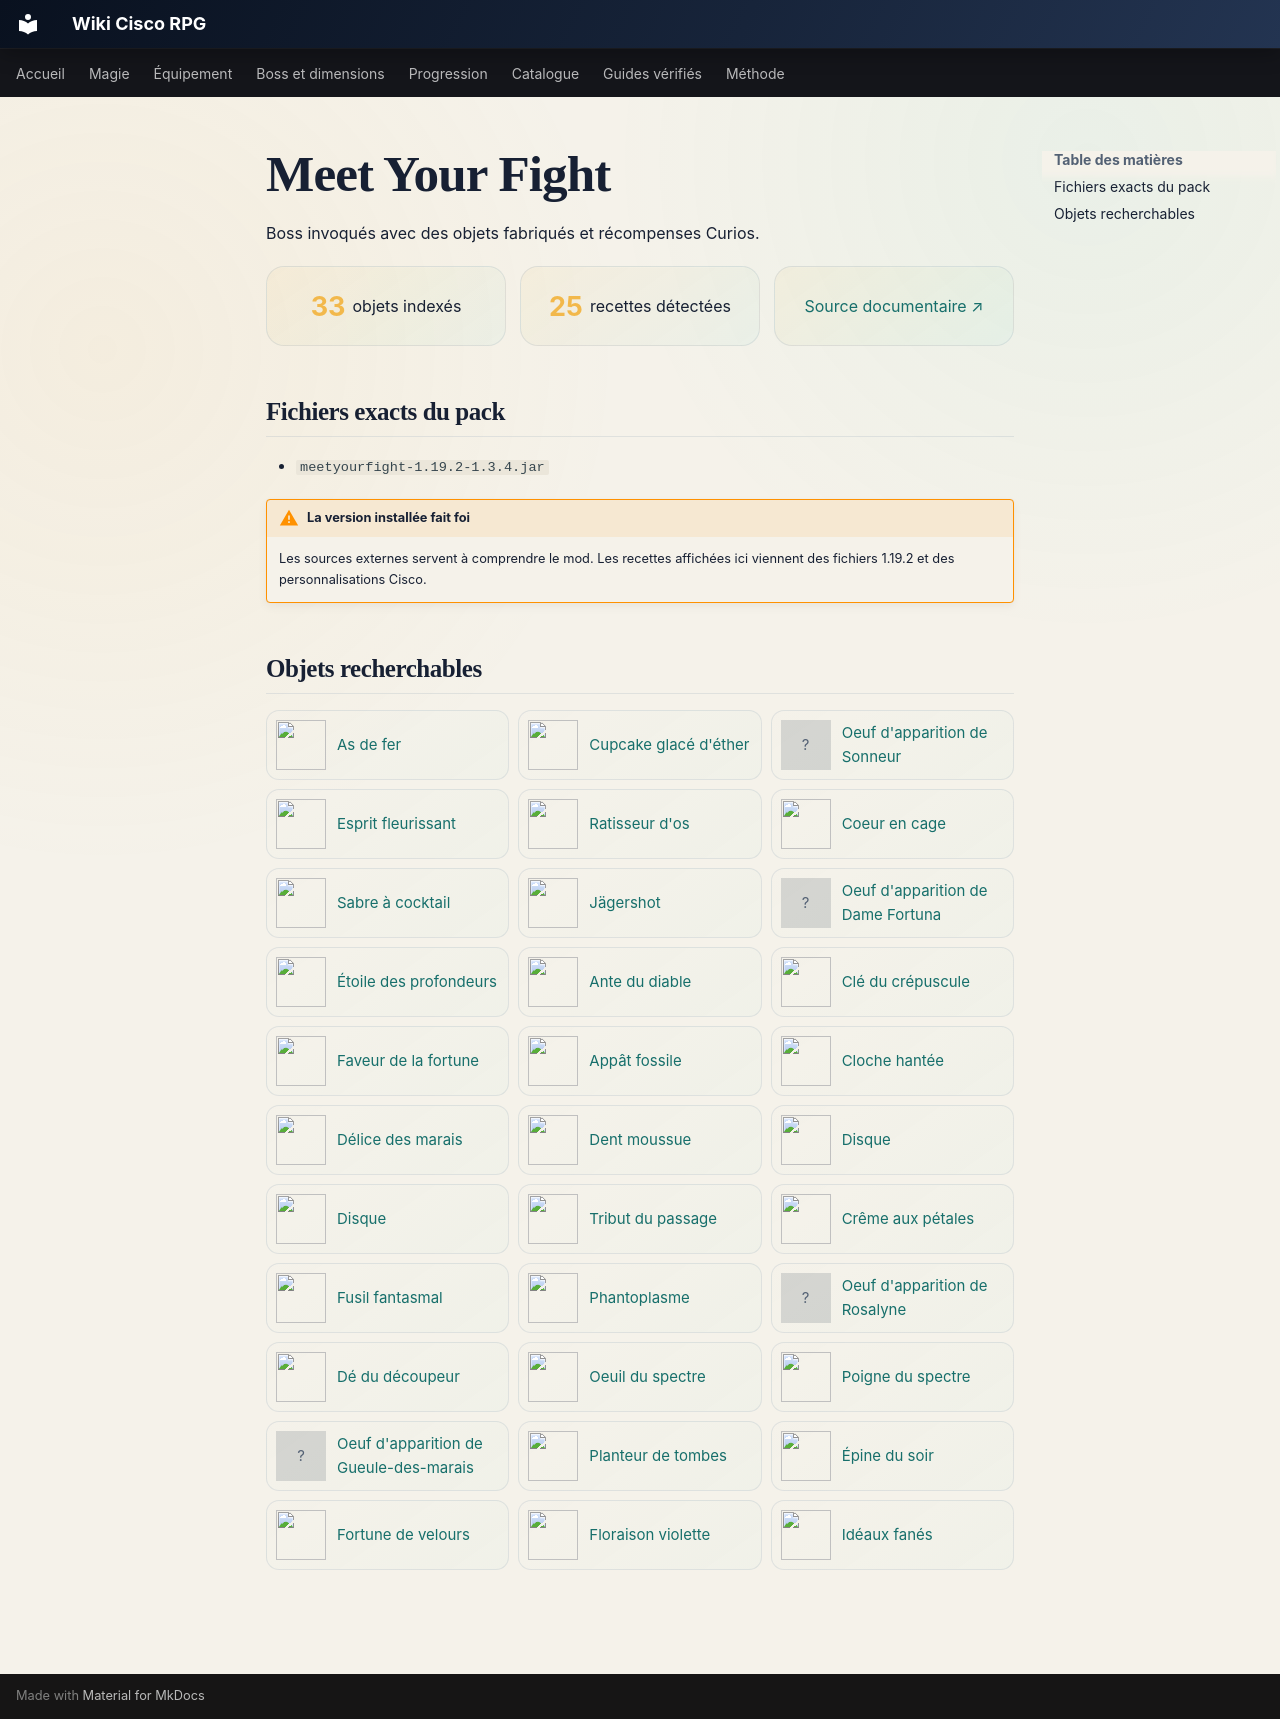

repository: Kloups-Dev/wiki-cisco-rpg · page: contenu/meet-your-fight/index.html · generator: mkdocs

# Meet Your Fight

Boss invoqués avec des objets fabriqués et récompenses Curios.

<div class="content-summary">
<span><strong>33</strong> objets indexés</span>
<span><strong>25</strong> recettes détectées</span>
<a href="https://www.curseforge.com/minecraft/mc-mods/meet-your-fight">Source documentaire ↗</a>
</div>

## Fichiers exacts du pack

- <code>meetyourfight-1.19.2-1.3.4.jar</code>

!!! warning "La version installée fait foi"
    Les sources externes servent à comprendre le mod. Les recettes affichées ici viennent des fichiers 1.19.2 et des personnalisations Cisco.

## Objets recherchables

<div class="item-catalog-grid">
<a class="catalog-item" href="../../catalogue/objets/meetyourfight/ace_of_iron/" title="meetyourfight:ace_of_iron"><img src="../../assets/generated/items/meetyourfight/ace_of_iron.png" alt="" loading="lazy"><span>As de fer</span></a>
<a class="catalog-item" href="../../catalogue/objets/meetyourfight/aether_glazed_cupcake/" title="meetyourfight:aether_glazed_cupcake"><img src="../../assets/generated/items/meetyourfight/aether_glazed_cupcake.png" alt="" loading="lazy"><span>Cupcake glacé d&#x27;éther</span></a>
<a class="catalog-item" href="../../catalogue/objets/meetyourfight/bellringer_spawn_egg/" title="meetyourfight:bellringer_spawn_egg"><span class="catalog-missing">?</span><span>Oeuf d&#x27;apparition de Sonneur</span></a>
<a class="catalog-item" href="../../catalogue/objets/meetyourfight/blossoming_mind/" title="meetyourfight:blossoming_mind"><img src="../../assets/generated/items/meetyourfight/blossoming_mind.png" alt="" loading="lazy"><span>Esprit fleurissant</span></a>
<a class="catalog-item" href="../../catalogue/objets/meetyourfight/bone_raker/" title="meetyourfight:bone_raker"><img src="../../assets/generated/items/meetyourfight/bone_raker.png" alt="" loading="lazy"><span>Ratisseur d&#x27;os</span></a>
<a class="catalog-item" href="../../catalogue/objets/meetyourfight/caged_heart/" title="meetyourfight:caged_heart"><img src="../../assets/generated/items/meetyourfight/caged_heart.png" alt="" loading="lazy"><span>Coeur en cage</span></a>
<a class="catalog-item" href="../../catalogue/objets/meetyourfight/cocktail_cutlass/" title="meetyourfight:cocktail_cutlass"><img src="../../assets/generated/items/meetyourfight/cocktail_cutlass.png" alt="" loading="lazy"><span>Sabre à cocktail</span></a>
<a class="catalog-item" href="../../catalogue/objets/meetyourfight/cocktail_shotgun/" title="meetyourfight:cocktail_shotgun"><img src="../../assets/generated/items/meetyourfight/cocktail_shotgun.png" alt="" loading="lazy"><span>Jägershot</span></a>
<a class="catalog-item" href="../../catalogue/objets/meetyourfight/dame_fortuna_spawn_egg/" title="meetyourfight:dame_fortuna_spawn_egg"><span class="catalog-missing">?</span><span>Oeuf d&#x27;apparition de Dame Fortuna</span></a>
<a class="catalog-item" href="../../catalogue/objets/meetyourfight/depth_star/" title="meetyourfight:depth_star"><img src="../../assets/generated/items/meetyourfight/depth_star.png" alt="" loading="lazy"><span>Étoile des profondeurs</span></a>
<a class="catalog-item" href="../../catalogue/objets/meetyourfight/devils_ante/" title="meetyourfight:devils_ante"><img src="../../assets/generated/items/meetyourfight/devils_ante.png" alt="" loading="lazy"><span>Ante du diable</span></a>
<a class="catalog-item" href="../../catalogue/objets/meetyourfight/dusk_key/" title="meetyourfight:dusk_key"><img src="../../assets/generated/items/meetyourfight/dusk_key.png" alt="" loading="lazy"><span>Clé du crépuscule</span></a>
<a class="catalog-item" href="../../catalogue/objets/meetyourfight/fortunes_favor/" title="meetyourfight:fortunes_favor"><img src="../../assets/generated/items/meetyourfight/fortunes_favor.png" alt="" loading="lazy"><span>Faveur de la fortune</span></a>
<a class="catalog-item" href="../../catalogue/objets/meetyourfight/fossil_bait/" title="meetyourfight:fossil_bait"><img src="../../assets/generated/items/meetyourfight/fossil_bait.png" alt="" loading="lazy"><span>Appât fossile</span></a>
<a class="catalog-item" href="../../catalogue/objets/meetyourfight/haunted_bell/" title="meetyourfight:haunted_bell"><img src="../../assets/generated/items/meetyourfight/haunted_bell.png" alt="" loading="lazy"><span>Cloche hantée</span></a>
<a class="catalog-item" href="../../catalogue/objets/meetyourfight/marshy_delight/" title="meetyourfight:marshy_delight"><img src="../../assets/generated/items/meetyourfight/marshy_delight.png" alt="" loading="lazy"><span>Délice des marais</span></a>
<a class="catalog-item" href="../../catalogue/objets/meetyourfight/mossy_tooth/" title="meetyourfight:mossy_tooth"><img src="../../assets/generated/items/meetyourfight/mossy_tooth.png" alt="" loading="lazy"><span>Dent moussue</span></a>
<a class="catalog-item" href="../../catalogue/objets/meetyourfight/music_disc_frogpunch/" title="meetyourfight:music_disc_frogpunch"><img src="../../assets/generated/items/meetyourfight/music_disc_frogpunch.png" alt="" loading="lazy"><span>Disque</span></a>
<a class="catalog-item" href="../../catalogue/objets/meetyourfight/music_disc_magnum/" title="meetyourfight:music_disc_magnum"><img src="../../assets/generated/items/meetyourfight/music_disc_magnum.png" alt="" loading="lazy"><span>Disque</span></a>
<a class="catalog-item" href="../../catalogue/objets/meetyourfight/passages_toll/" title="meetyourfight:passages_toll"><img src="../../assets/generated/items/meetyourfight/passages_toll.png" alt="" loading="lazy"><span>Tribut du passage</span></a>
<a class="catalog-item" href="../../catalogue/objets/meetyourfight/petal_cream/" title="meetyourfight:petal_cream"><img src="../../assets/generated/items/meetyourfight/petal_cream.png" alt="" loading="lazy"><span>Crême aux pétales</span></a>
<a class="catalog-item" href="../../catalogue/objets/meetyourfight/phantasmal_rifle/" title="meetyourfight:phantasmal_rifle"><img src="../../assets/generated/items/meetyourfight/phantasmal_rifle.png" alt="" loading="lazy"><span>Fusil fantasmal</span></a>
<a class="catalog-item" href="../../catalogue/objets/meetyourfight/phantoplasm/" title="meetyourfight:phantoplasm"><img src="../../assets/generated/items/meetyourfight/phantoplasm.png" alt="" loading="lazy"><span>Phantoplasme</span></a>
<a class="catalog-item" href="../../catalogue/objets/meetyourfight/rosalyne_spawn_egg/" title="meetyourfight:rosalyne_spawn_egg"><span class="catalog-missing">?</span><span>Oeuf d&#x27;apparition de Rosalyne</span></a>
<a class="catalog-item" href="../../catalogue/objets/meetyourfight/slicers_dice/" title="meetyourfight:slicers_dice"><img src="../../assets/generated/items/meetyourfight/slicers_dice.png" alt="" loading="lazy"><span>Dé du découpeur</span></a>
<a class="catalog-item" href="../../catalogue/objets/meetyourfight/spectres_eye/" title="meetyourfight:spectres_eye"><img src="../../assets/generated/items/meetyourfight/spectres_eye.png" alt="" loading="lazy"><span>Oeuil du spectre</span></a>
<a class="catalog-item" href="../../catalogue/objets/meetyourfight/spectres_grasp/" title="meetyourfight:spectres_grasp"><img src="../../assets/generated/items/meetyourfight/spectres_grasp.png" alt="" loading="lazy"><span>Poigne du spectre</span></a>
<a class="catalog-item" href="../../catalogue/objets/meetyourfight/swampjaw_spawn_egg/" title="meetyourfight:swampjaw_spawn_egg"><span class="catalog-missing">?</span><span>Oeuf d&#x27;apparition de Gueule-des-marais</span></a>
<a class="catalog-item" href="../../catalogue/objets/meetyourfight/tomb_planter/" title="meetyourfight:tomb_planter"><img src="../../assets/generated/items/meetyourfight/tomb_planter.png" alt="" loading="lazy"><span>Planteur de tombes</span></a>
<a class="catalog-item" href="../../catalogue/objets/meetyourfight/twilights_thorn/" title="meetyourfight:twilights_thorn"><img src="../../assets/generated/items/meetyourfight/twilights_thorn.png" alt="" loading="lazy"><span>Épine du soir</span></a>
<a class="catalog-item" href="../../catalogue/objets/meetyourfight/velvet_fortune/" title="meetyourfight:velvet_fortune"><img src="../../assets/generated/items/meetyourfight/velvet_fortune.png" alt="" loading="lazy"><span>Fortune de velours</span></a>
<a class="catalog-item" href="../../catalogue/objets/meetyourfight/violet_bloom/" title="meetyourfight:violet_bloom"><img src="../../assets/generated/items/meetyourfight/violet_bloom.png" alt="" loading="lazy"><span>Floraison violette</span></a>
<a class="catalog-item" href="../../catalogue/objets/meetyourfight/wilted_ideals/" title="meetyourfight:wilted_ideals"><img src="../../assets/generated/items/meetyourfight/wilted_ideals.png" alt="" loading="lazy"><span>Idéaux fanés</span></a>
</div>
